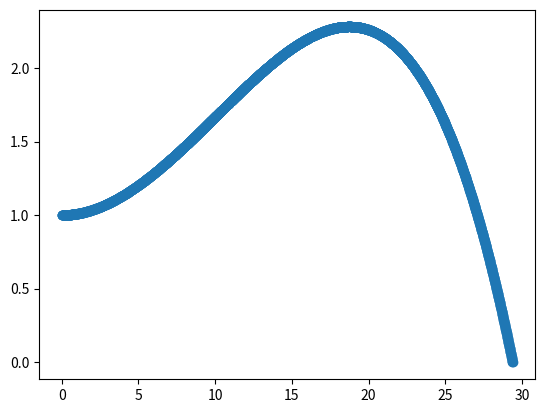

This figure's Python source:
from math import pi
import matplotlib.pyplot as plt

G = -9.81 # [m/s^2] gravity accel
M = 0.175 # [kg] mass of frisbee
RHO = 1.23 # [kg/m^3] density of air
AREA = 0.0568 # [m^2] ??? check this. area of frisbee
CL0 = 0.1 # Lift coefficient at alpha = 0
CLA = 1.4 # Lift coefficient dependent on alpha
CD0 = 0.08 # Drag coeffficient at alpha = 0
CDA = 2.72 # Drag coefficient dependent on alpha
ALPHA0 = -4


def simulate(y0, vx0, vy0, alpha, deltaT):
    cl = CL0 + CLA * alpha * pi / 180
    cd = CD0 + CDA * ((alpha - ALPHA0) * pi / 180) ** 2
    
    x = [0]
    y = [y0]
    vx = [vx0]
    vy = [vy0]
    times = [0]

    while y[-1] > 0:
        delta_vy = (RHO * (vx[-1] ** 2) * AREA * cl / 2 / M + G) * deltaT
        delta_vx = -RHO * (vx[-1] ** 2) * AREA * cd * deltaT
        
        vx.append(vx[-1] + delta_vx)
        vy.append(vy[-1] + delta_vy)
        x.append(x[-1] + vx[-1] * deltaT)
        y.append(y[-1] + vy[-1] * deltaT)

        times.append(deltaT)
    
    return x, y, vx, vy, times
        
if __name__ == "__main__":
    x, y, vx, vy, times = simulate(1, 14, 0, 10, 0.001)
    plt.scatter(x, y)
    plt.show()